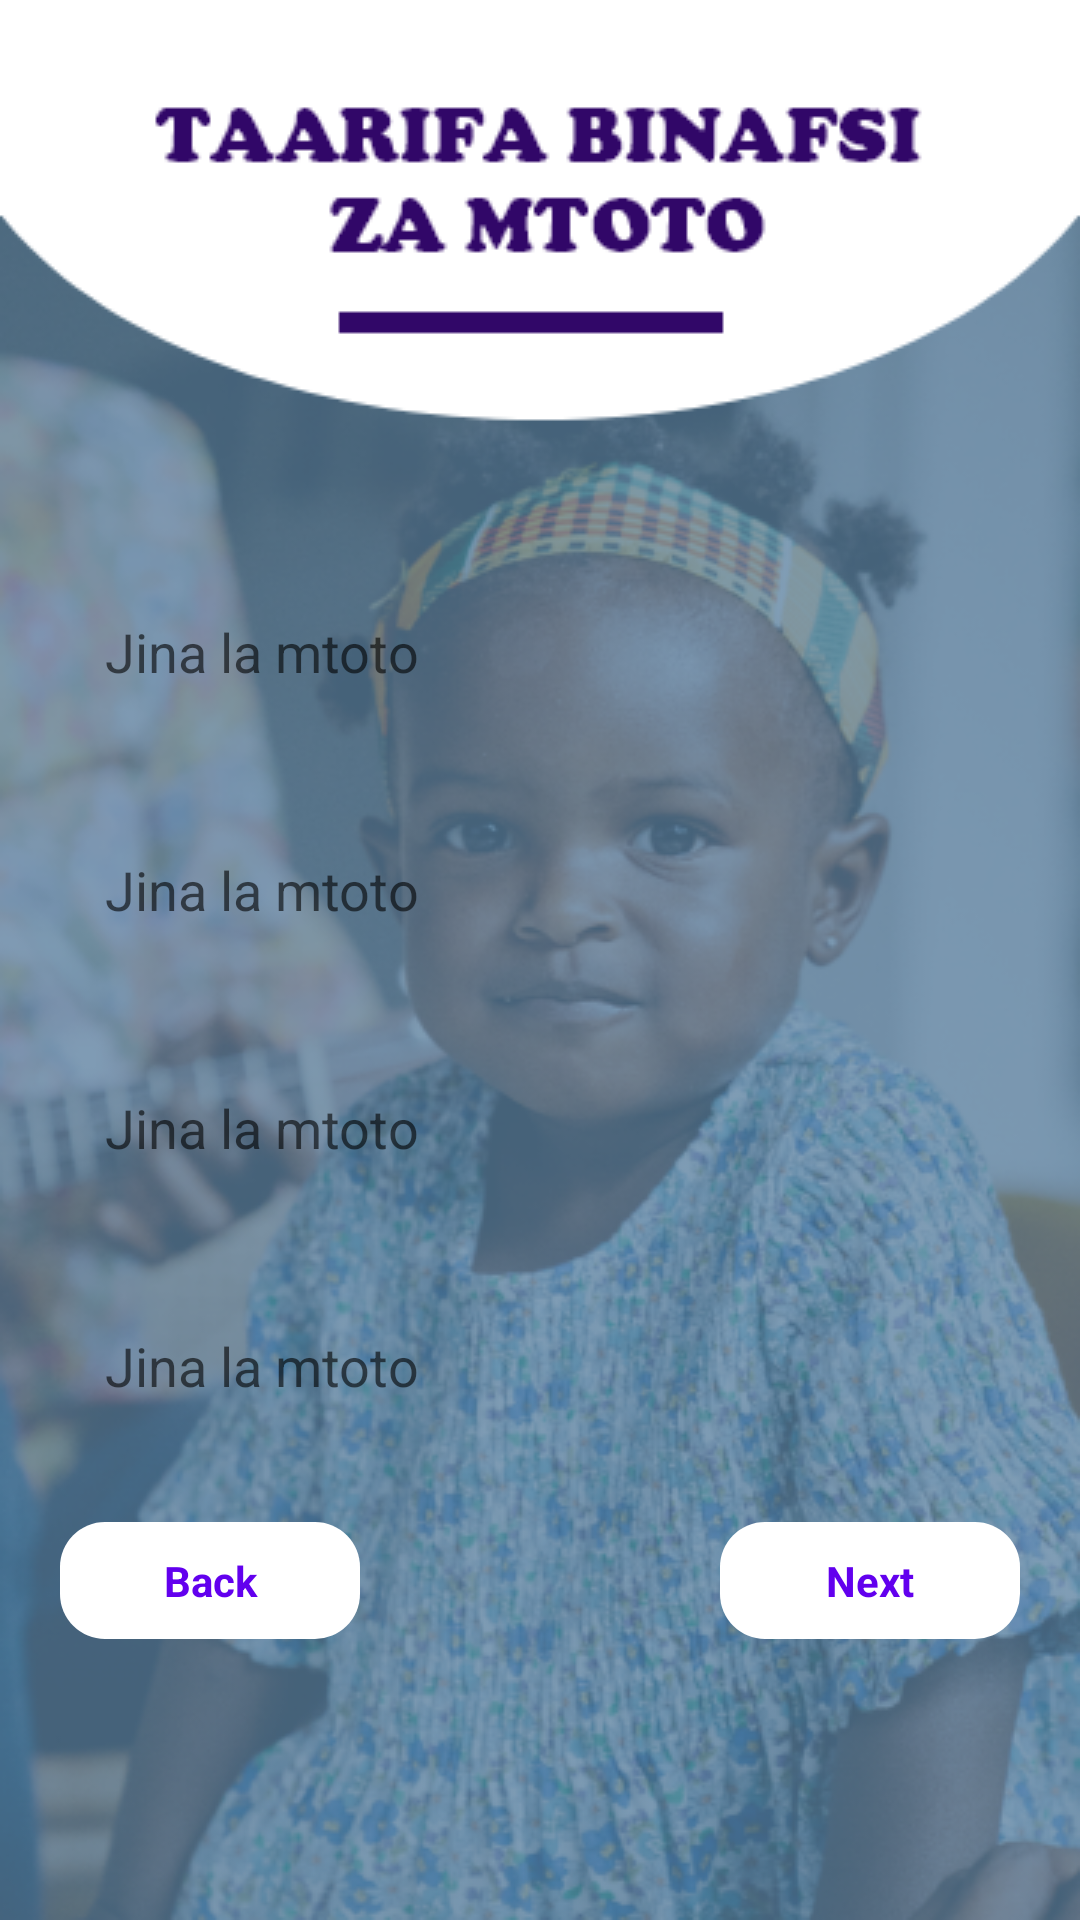

Android layout source for this screen:
<!-- AndroidManifest.xml: application theme Theme.Mtoto_app -->
<!-- res/layout/activity_next_reg.xml -->
<?xml version="1.0" encoding="utf-8"?>
<LinearLayout xmlns:android="http://schemas.android.com/apk/res/android"
    xmlns:app="http://schemas.android.com/apk/res-auto"
    xmlns:tools="http://schemas.android.com/tools"
    android:layout_width="match_parent"
    android:background="@drawable/jisajiri_bg"
    android:layout_height="match_parent"
    tools:context=".Jisajiri">


    <LinearLayout
        android:layout_width="match_parent"
        android:layout_height="wrap_content"
        android:orientation="vertical"
        android:layout_marginTop="170dp"
        android:padding="20dp">


        <EditText
            android:id="@+id/mtoto_name"
            android:layout_width="match_parent"
            android:layout_height="wrap_content"
            android:background="@drawable/inputs"
            android:hint="Jina la mtoto"
            android:padding="15dp" />

        <EditText
            android:layout_width="match_parent"
            android:layout_height="wrap_content"
            android:layout_marginTop="25dp"
            android:background="@drawable/inputs"
            android:hint="Jina la mtoto"
            android:padding="15dp"

            />

        <EditText
            android:layout_width="match_parent"
            android:layout_height="wrap_content"
            android:layout_marginTop="25dp"
            android:background="@drawable/inputs"
            android:hint="Jina la mtoto"
            android:padding="15dp"

            />

        <EditText
            android:layout_width="match_parent"
            android:layout_height="wrap_content"
            android:layout_marginTop="25dp"
            android:background="@drawable/inputs"
            android:hint="Jina la mtoto"
            android:padding="15dp"

            />

        <LinearLayout
            android:layout_width="match_parent"
            android:orientation="horizontal"
            android:layout_height="wrap_content">

            <TextView
                android:layout_width="100dp"
                android:layout_height="wrap_content"
                android:layout_marginTop="25dp"
                android:background="@drawable/input"
                android:gravity="center"
                android:padding="10dp"
                android:text="Back"
                android:id="@+id/back_btn"
                android:textColor="@color/purple_500"
                android:textStyle="bold" />

            <LinearLayout
                android:layout_width="match_parent"
                android:orientation="horizontal"
                android:gravity="end"
                android:layout_height="wrap_content">

                <TextView
                    android:id="@+id/last_btn"
                    android:layout_width="100dp"
                    android:layout_height="wrap_content"
                    android:layout_marginTop="25dp"
                    android:background="@drawable/input"
                    android:gravity="center"
                    android:padding="10dp"
                    android:text="Next"
                    android:textColor="@color/purple_500"
                    android:textStyle="bold" />

            </LinearLayout>




        </LinearLayout>





    </LinearLayout>


</LinearLayout>
<!-- resources referenced by this layout -->
<resources>
  <color name="purple_500">#FF6200EE</color>
  <!-- drawable input (drawable) -->
  <?xml version="1.0" encoding="utf-8"?>
  <ripple xmlns:android="http://schemas.android.com/apk/res/android" android:color="#577E9E">
  
      <item>
         <shape android:shape="rectangle">
             <corners android:radius="15dp"/>
             <solid android:color="@color/white"/>
         </shape>
      </item>
  
  </ripple>
  <!-- drawable jisajiri_bg: png bitmap (drawable, 341801 bytes) -->
  <style name="Theme.Mtoto_app" parent="Theme.MaterialComponents.DayNight.NoActionBar">
          
          <item name="colorPrimary">@color/purple_500</item>
          <item name="colorPrimaryVariant">@color/purple_700</item>
          <item name="colorOnPrimary">@color/purple_700</item>
          
          <item name="colorSecondary">@color/teal_200</item>
          <item name="colorSecondaryVariant">@color/teal_700</item>
          <item name="colorOnSecondary">@color/black</item>
          
          <item name="android:statusBarColor" tools:targetApi="l">?attr/colorPrimaryVariant</item>
          
      </style>
  <color name="white">#FFFFFFFF</color>
  <color name="purple_700">#577E9E</color>
  <color name="teal_200">#FF03DAC5</color>
  <color name="teal_700">#15DDDC</color>
  <color name="black">#FF000000</color>
</resources>
